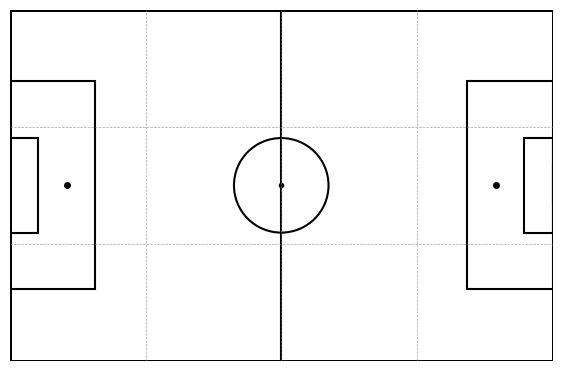

Write Python code to recreate this figure. (Note: this script raises an exception after producing the figure.)
"""
Pitch plotting utilities for soccer event visualization.

This module provides functions to:
- Draw a soccer pitch (0-105 x / 0-68 y coordinate system)
- Visualize event locations (shots, passes, etc.)
- Visualize passes as arrows
- Visualize density/heatmaps
- Overlay zone boundaries

Assumptions:
- x: 0 (own goal line) → 105 (opponent goal line) - actual pitch length
- y: 0 (left touchline) → 68 (right touchline) - actual pitch width
This matches the actual soccer field dimensions (105m × 68m).
"""

from __future__ import annotations

from typing import Iterable, Optional, Tuple
import matplotlib.pyplot as plt
import matplotlib.patches as mpatches
import numpy as np
import pandas as pd


def draw_pitch(
    ax: Optional[plt.Axes] = None,
    pitch_color: str = "white",
    line_color: str = "black",
    figsize: Tuple[int, int] = (7, 10),
    show: bool = False,
) -> plt.Axes:
    """
    Draw a vertical soccer pitch (0-105 x / 0-68 y) on the given axes.

    The pitch is oriented so that:
        - x: 0 -> bottom (own goal), 105 -> top (opponent goal) - actual pitch length
        - y: 0 -> left touchline, 68 -> right touchline - actual pitch width

    Parameters
    ----------
    ax : optional matplotlib Axes
        Axes to draw on. If None, a new figure and axes are created.
    pitch_color : str
        Background color of the pitch.
    line_color : str
        Color of pitch markings.
    figsize : tuple of int
        Figure size if a new figure is created.
    show : bool
        Whether to call plt.show() at the end.

    Returns
    -------
    ax : matplotlib Axes
        Axes with the pitch drawn on it.
    """
    if ax is None:
        fig, ax = plt.subplots(figsize=figsize)
    else:
        fig = ax.figure

    # Set axes limits - actual pitch dimensions (105m × 68m)
    ax.set_xlim(0, 105)
    ax.set_ylim(0, 68)
    ax.set_aspect("equal")

    # Fill pitch background (zorder=0 to keep it in the background)
    pitch_bg = mpatches.Rectangle((0, 0), 105, 68, facecolor=pitch_color, edgecolor=line_color, linewidth=2, zorder=0)
    ax.add_patch(pitch_bg)

    # Outer boundaries (zorder=1 for pitch markings)
    # Top and bottom lines (goal lines)
    ax.plot([0, 105], [0, 0], color=line_color, linewidth=2, zorder=1)
    ax.plot([0, 105], [68, 68], color=line_color, linewidth=2, zorder=1)
    # Left and right lines (touchlines)
    ax.plot([0, 0], [0, 68], color=line_color, linewidth=2, zorder=1)
    ax.plot([105, 105], [0, 68], color=line_color, linewidth=2, zorder=1)

    # Halfway line
    ax.plot([52.5, 52.5], [0, 68], color=line_color, linewidth=1.5, zorder=1)

    # Center circle (radius 9.15m)
    center_circle = plt.Circle((52.5, 34), 9.15, fill=False, color=line_color, linewidth=1.5, zorder=1)
    ax.add_patch(center_circle)
    # Center spot
    ax.plot(52.5, 34, "o", color=line_color, markersize=3, zorder=1)

    # Penalty areas (both sides) (zorder=1)
    # Bottom penalty area (x: 0-16.5, y: 13.84-54.16) - 40.32m wide, centered
    penalty_area_bottom = mpatches.Rectangle(
        (0, 13.84), 16.5, 40.32, fill=False, color=line_color, linewidth=1.5, zorder=1
    )
    ax.add_patch(penalty_area_bottom)
    # Bottom six-yard box (x: 0-5.5, y: 24.84-43.16) - 18.32m wide, centered
    six_yard_bottom = mpatches.Rectangle(
        (0, 24.84), 5.5, 18.32, fill=False, color=line_color, linewidth=1.5, zorder=1
    )
    ax.add_patch(six_yard_bottom)
    # Bottom penalty spot (x: 11, y: 34)
    ax.plot(11, 34, "o", color=line_color, markersize=4, zorder=1)

    # Top penalty area (x: 88.5-105, y: 13.84-54.16)
    penalty_area_top = mpatches.Rectangle(
        (88.5, 13.84), 16.5, 40.32, fill=False, color=line_color, linewidth=1.5, zorder=1
    )
    ax.add_patch(penalty_area_top)
    # Top six-yard box (x: 99.5-105, y: 24.84-43.16)
    six_yard_top = mpatches.Rectangle(
        (99.5, 24.84), 5.5, 18.32, fill=False, color=line_color, linewidth=1.5, zorder=1
    )
    ax.add_patch(six_yard_top)
    # Top penalty spot (x: 94, y: 34)
    ax.plot(94, 34, "o", color=line_color, markersize=4, zorder=1)

    # Goals (simple rectangles) (zorder=1)
    # Bottom goal (x: -1 to 0, y: 30.34-37.66) - 7.32m wide, centered
    goal_bottom = mpatches.Rectangle(
        (-1, 30.34), 1, 7.32, facecolor=line_color, edgecolor=line_color, linewidth=1.5, zorder=1
    )
    ax.add_patch(goal_bottom)
    # Top goal (x: 105-106, y: 30.34-37.66)
    goal_top = mpatches.Rectangle(
        (105, 30.34), 1, 7.32, facecolor=line_color, edgecolor=line_color, linewidth=1.5, zorder=1
    )
    ax.add_patch(goal_top)

    # Remove axis labels and ticks for cleaner look
    ax.set_xticks([])
    ax.set_yticks([])
    ax.spines["top"].set_visible(False)
    ax.spines["right"].set_visible(False)
    ax.spines["bottom"].set_visible(False)
    ax.spines["left"].set_visible(False)
    
    # Ensure axes limits are set correctly at the end (in case they were changed)
    ax.set_xlim(0, 105)
    ax.set_ylim(0, 68)
    ax.set_aspect("equal")

    if show:
        plt.show()

    return ax


def add_zones_to_ax(
    ax: plt.Axes,
    x_bins: Iterable[float] = (0, 26.25, 52.5, 78.75, 105),
    y_bins: Iterable[float] = (0, 22.67, 45.33, 68),
    line_style: str = "--",
    line_width: float = 0.5,
    line_color: str = "gray",
) -> None:
    """
    Overlay zone grid lines on a pitch.

    Parameters
    ----------
    ax : matplotlib Axes
        Axes with a pitch already drawn.
    x_bins, y_bins : iterable of float
        Bin edges used for zoning along x and y. Must match the bins used in
        feature_engineering.add_zone_columns.
    line_style : str
        Matplotlib linestyle for zone boundaries.
    line_width : float
        Line width for zone boundaries.
    line_color : str
        Line color for zone boundaries.
    """
    x_bins = list(x_bins)
    y_bins = list(y_bins)

    # Draw vertical lines for internal x_bins (skip first and last) (zorder=1.5 for zone lines)
    for x in x_bins[1:-1]:
        ax.axvline(x, color=line_color, linestyle=line_style, linewidth=line_width, alpha=0.7, zorder=1.5)

    # Draw horizontal lines for internal y_bins (skip first and last)
    for y in y_bins[1:-1]:
        ax.axhline(y, color=line_color, linestyle=line_style, linewidth=line_width, alpha=0.7, zorder=1.5)


def plot_events_scatter(
    events: pd.DataFrame,
    ax: Optional[plt.Axes] = None,
    x_col: str = "x",
    y_col: str = "y",
    color_col: Optional[str] = None,
    color: Optional[str] = None,
    cmap: str = "viridis",
    alpha: float = 0.7,
    size: float = 20.0,
    draw_pitch_flag: bool = True,
    **scatter_kwargs,
) -> plt.Axes:
    """
    Plot event locations as scatter points on a soccer pitch.

    Parameters
    ----------
    events : pd.DataFrame
        DataFrame with at least `x_col` and `y_col` columns.
    ax : optional matplotlib Axes
        Axes to plot on. If None, a new pitch is created.
    x_col, y_col : str
        Column names for x/y coordinates.
        TODO: Adapt to actual dataset column names (e.g., "start_x", "start_y").
    color_col : optional str
        Column name to map to color. If None, a single color is used.
    color : optional str
        Single color for all points (e.g., "blue", "red"). 
        Cannot be used together with color_col.
    cmap : str
        Colormap name used when `color_col` is provided.
    alpha : float
        Point transparency.
    size : float
        Marker size.
    draw_pitch_flag : bool
        If True and `ax` is None, call `draw_pitch` first.
    **scatter_kwargs
        Additional keyword arguments passed to `ax.scatter`.

    Returns
    -------
    ax : matplotlib Axes
        Axes with the scatter plot drawn.
    """
    if ax is None:
        if draw_pitch_flag:
            ax = draw_pitch(show=False)
        else:
            fig, ax = plt.subplots(figsize=(7, 10))
            ax.set_xlim(0, 105)
            ax.set_ylim(0, 68)
            ax.set_aspect("equal")

    if x_col not in events.columns or y_col not in events.columns:
        raise ValueError(f"Columns '{x_col}' and/or '{y_col}' not found in events DataFrame")

    # Prepare scatter arguments
    x = events[x_col]
    y = events[y_col]

    scatter_args = {
        "x": x,
        "y": y,
        "alpha": alpha,
        "s": size,
        **scatter_kwargs,
    }

    # Handle color parameter (single color string)
    if color is not None:
        if "c" in scatter_kwargs:
            raise ValueError("Cannot specify both 'color' and 'c' in scatter_kwargs")
        scatter_args["c"] = color
    elif color_col is not None:
        if color_col not in events.columns:
            raise ValueError(f"Color column '{color_col}' not found in events DataFrame")
        
        color_values = events[color_col]
        
        # Check if color_col contains categorical/string data
        if color_values.dtype == 'object' or pd.api.types.is_categorical_dtype(color_values):
            # Convert categorical to numeric for colormap
            unique_values = color_values.dropna().unique()
            value_to_num = {val: i for i, val in enumerate(unique_values)}
            scatter_args["c"] = color_values.map(value_to_num)
            scatter_args["cmap"] = cmap
        else:
            # Numeric data - use directly
            scatter_args["c"] = color_values
            scatter_args["cmap"] = cmap
    else:
        # Default color if not specified
        if "c" not in scatter_kwargs and "color" not in scatter_kwargs:
            scatter_args["c"] = "blue"

    # Set zorder to ensure data appears above pitch (zorder=2 for data)
    if "zorder" not in scatter_args:
        scatter_args["zorder"] = 2
    
    ax.scatter(**scatter_args)

    return ax


def plot_pass_arrows(
    events: pd.DataFrame,
    ax: Optional[plt.Axes] = None,
    x_start_col: str = "x_start",
    y_start_col: str = "y_start",
    x_end_col: str = "x_end",
    y_end_col: str = "y_end",
    color: str = "blue",
    alpha: float = 0.6,
    arrow_width: float = 0.002,
    head_width: float = 2.0,
    head_length: float = 2.0,
    draw_pitch_flag: bool = True,
    max_arrows: Optional[int] = 1000,
) -> plt.Axes:
    """
    Plot passes as arrows on a soccer pitch.

    Parameters
    ----------
    events : pd.DataFrame
        DataFrame with start/end coordinate columns for passes.
    ax : optional matplotlib Axes
        Axes to plot on. If None, create a new pitch.
    x_start_col, y_start_col, x_end_col, y_end_col : str
        Column names for pass start and end locations.
        TODO: Adapt to actual dataset column names (e.g., "start_x", "start_y", "end_x", "end_y").
    color : str
        Arrow color.
    alpha : float
        Arrow transparency.
    arrow_width : float
        Width of the arrow shaft (in data coordinates).
    head_width : float
        Width of the arrow head (in data coordinates).
    head_length : float
        Length of the arrow head (in data coordinates).
    draw_pitch_flag : bool
        If True and `ax` is None, draw a pitch first.
    max_arrows : optional int
        Maximum number of arrows to draw. If None, draw all.
        If events has more rows, sample randomly.
        This helps with performance for large datasets.

    Returns
    -------
    ax : matplotlib Axes
        Axes with arrows drawn.
    """
    if ax is None:
        if draw_pitch_flag:
            ax = draw_pitch(show=False)
        else:
            fig, ax = plt.subplots(figsize=(7, 10))
            ax.set_xlim(0, 105)
            ax.set_ylim(0, 68)
            ax.set_aspect("equal")

    # Check required columns
    required_cols = [x_start_col, y_start_col, x_end_col, y_end_col]
    missing_cols = [col for col in required_cols if col not in events.columns]
    if missing_cols:
        raise ValueError(f"Required columns not found: {missing_cols}")

    # Sample if too many events
    df_to_plot = events.copy()
    if max_arrows is not None and len(df_to_plot) > max_arrows:
        df_to_plot = df_to_plot.sample(n=max_arrows, random_state=42)

    # Draw arrows
    for _, row in df_to_plot.iterrows():
        x_start = row[x_start_col]
        y_start = row[y_start_col]
        x_end = row[x_end_col]
        y_end = row[y_end_col]

        # Skip if any coordinate is NaN
        if pd.isna(x_start) or pd.isna(y_start) or pd.isna(x_end) or pd.isna(y_end):
            continue

        dx = x_end - x_start
        dy = y_end - y_start

        # Only draw if there's actual movement
        if abs(dx) < 0.1 and abs(dy) < 0.1:
            continue

        ax.arrow(
            x_start,
            y_start,
            dx,
            dy,
            head_width=head_width,
            head_length=head_length,
            fc=color,
            ec=color,
            alpha=alpha,
            width=arrow_width,
            length_includes_head=True,
            zorder=2,  # Ensure arrows appear above pitch
        )

    return ax


def simple_kde_heatmap(
    events: pd.DataFrame,
    ax: Optional[plt.Axes] = None,
    x_col: str = "x",
    y_col: str = "y",
    bins: int = 30,
    cmap: str = "Reds",
    draw_pitch_flag: bool = True,
    show_colorbar: bool = True,
) -> plt.Axes:
    """
    Plot a simple 2D histogram-based heatmap of event density on the pitch.

    This is not a full KDE; it's a 2D histogram for simplicity.

    Parameters
    ----------
    events : pd.DataFrame
        DataFrame with x,y columns.
    ax : optional matplotlib Axes
        Axes to plot on. If None, create a new pitch.
    x_col, y_col : str
        Column names for x/y coordinates.
        TODO: Adapt to actual dataset column names.
    bins : int
        Number of bins for both x and y (square grid).
    cmap : str
        Matplotlib colormap name.
    draw_pitch_flag : bool
        If True and `ax` is None, draw a pitch first.
    show_colorbar : bool
        Whether to add a colorbar to the figure.

    Returns
    -------
    ax : matplotlib Axes
        Axes with the heatmap drawn.
    """
    if ax is None:
        if draw_pitch_flag:
            ax = draw_pitch(show=False)
        else:
            fig, ax = plt.subplots(figsize=(7, 10))
            ax.set_xlim(0, 105)
            ax.set_ylim(0, 68)
            ax.set_aspect("equal")

    if x_col not in events.columns or y_col not in events.columns:
        raise ValueError(f"Columns '{x_col}' and/or '{y_col}' not found in events DataFrame")

    # Remove NaN values
    df_clean = events[[x_col, y_col]].dropna()

    if len(df_clean) == 0:
        return ax

    # Compute 2D histogram
    hist, x_edges, y_edges = np.histogram2d(
        df_clean[x_col],
        df_clean[y_col],
        bins=bins,
        range=[[0, 105], [0, 68]],
    )

    # Transpose and flip for correct orientation (imshow expects different orientation)
    hist = hist.T

    # Display as image (zorder=1.5 to appear above pitch but below other data)
    extent = [0, 105, 0, 68]
    im = ax.imshow(
        hist,
        extent=extent,
        origin="lower",
        cmap=cmap,
        alpha=0.6,
        interpolation="bilinear",
        zorder=1.5,
    )

    if show_colorbar:
        plt.colorbar(im, ax=ax, label="Event Density")
    
    # Ensure axes limits are maintained (don't let imshow change them)
    ax.set_xlim(0, 105)
    ax.set_ylim(0, 68)

    return ax


# Public API
__all__ = [
    "draw_pitch",
    "add_zones_to_ax",
    "plot_events_scatter",
    "plot_pass_arrows",
    "simple_kde_heatmap",
]


if __name__ == "__main__":
    # Quick smoke test / demo
    print("Running pitch_plot.py smoke test...")

    # Create fake data
    np.random.seed(42)
    n_points = 50
    fake_events = pd.DataFrame({
        "x": np.random.uniform(0, 100, n_points),
        "y": np.random.uniform(0, 100, n_points),
        "zone": np.random.choice(["D-L", "DM-C", "AM-R", "A-C"], n_points),
    })

    # Draw pitch with scatter
    fig, ax = plt.subplots(figsize=(7, 10))
    ax = draw_pitch(ax=ax, show=False)
    ax = add_zones_to_ax(ax)
    ax = plot_events_scatter(
        fake_events,
        ax=ax,
        x_col="x",
        y_col="y",
        color_col="zone",
        draw_pitch_flag=False,
    )
    ax.set_title("Pitch Plot Demo (Smoke Test)")
    plt.tight_layout()
    plt.savefig("pitch_demo.png", dpi=100, bbox_inches="tight")
    print("Demo plot saved as 'pitch_demo.png'")
    print("Smoke test completed successfully!")
